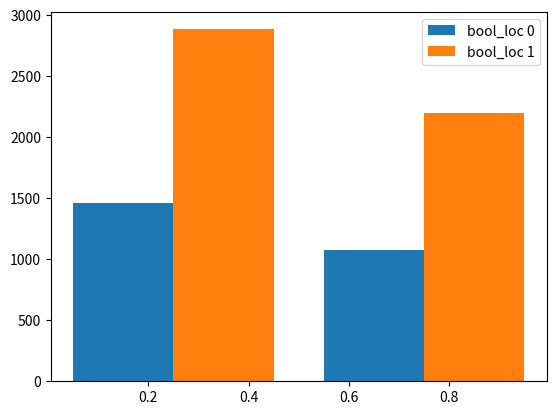

Reproduce this figure in Python.
#learning about the pandas library 
import pandas as pd

import matplotlib
import numpy as np
import matplotlib.pyplot as plt

# make dataframe
arrays = [[0, 0, 1, 1],
          [0, 1, 0, 1]]
data = [1458, 1075, 2884, 2196]
df = pd.DataFrame(data, index=arrays, columns=['frequency'])

# get data from DF series
y1 = df.loc[0,'frequency'].to_list()
y2 = df.loc[1,'frequency'].to_list()

# get data arrays
arr1 = [0] * y1[0] + [1] * y1[1]
arr2 = [0] * y2[0] + [1] * y2[1]

# set matplotlib plot
fig, ax = plt.subplots()

# plot histogram
num_bins = 2
ax.hist([arr1, arr2], num_bins, density=False, label=['bool_loc 0', 'bool_loc 1'])
plt.legend(loc='upper right')
plt.show()
